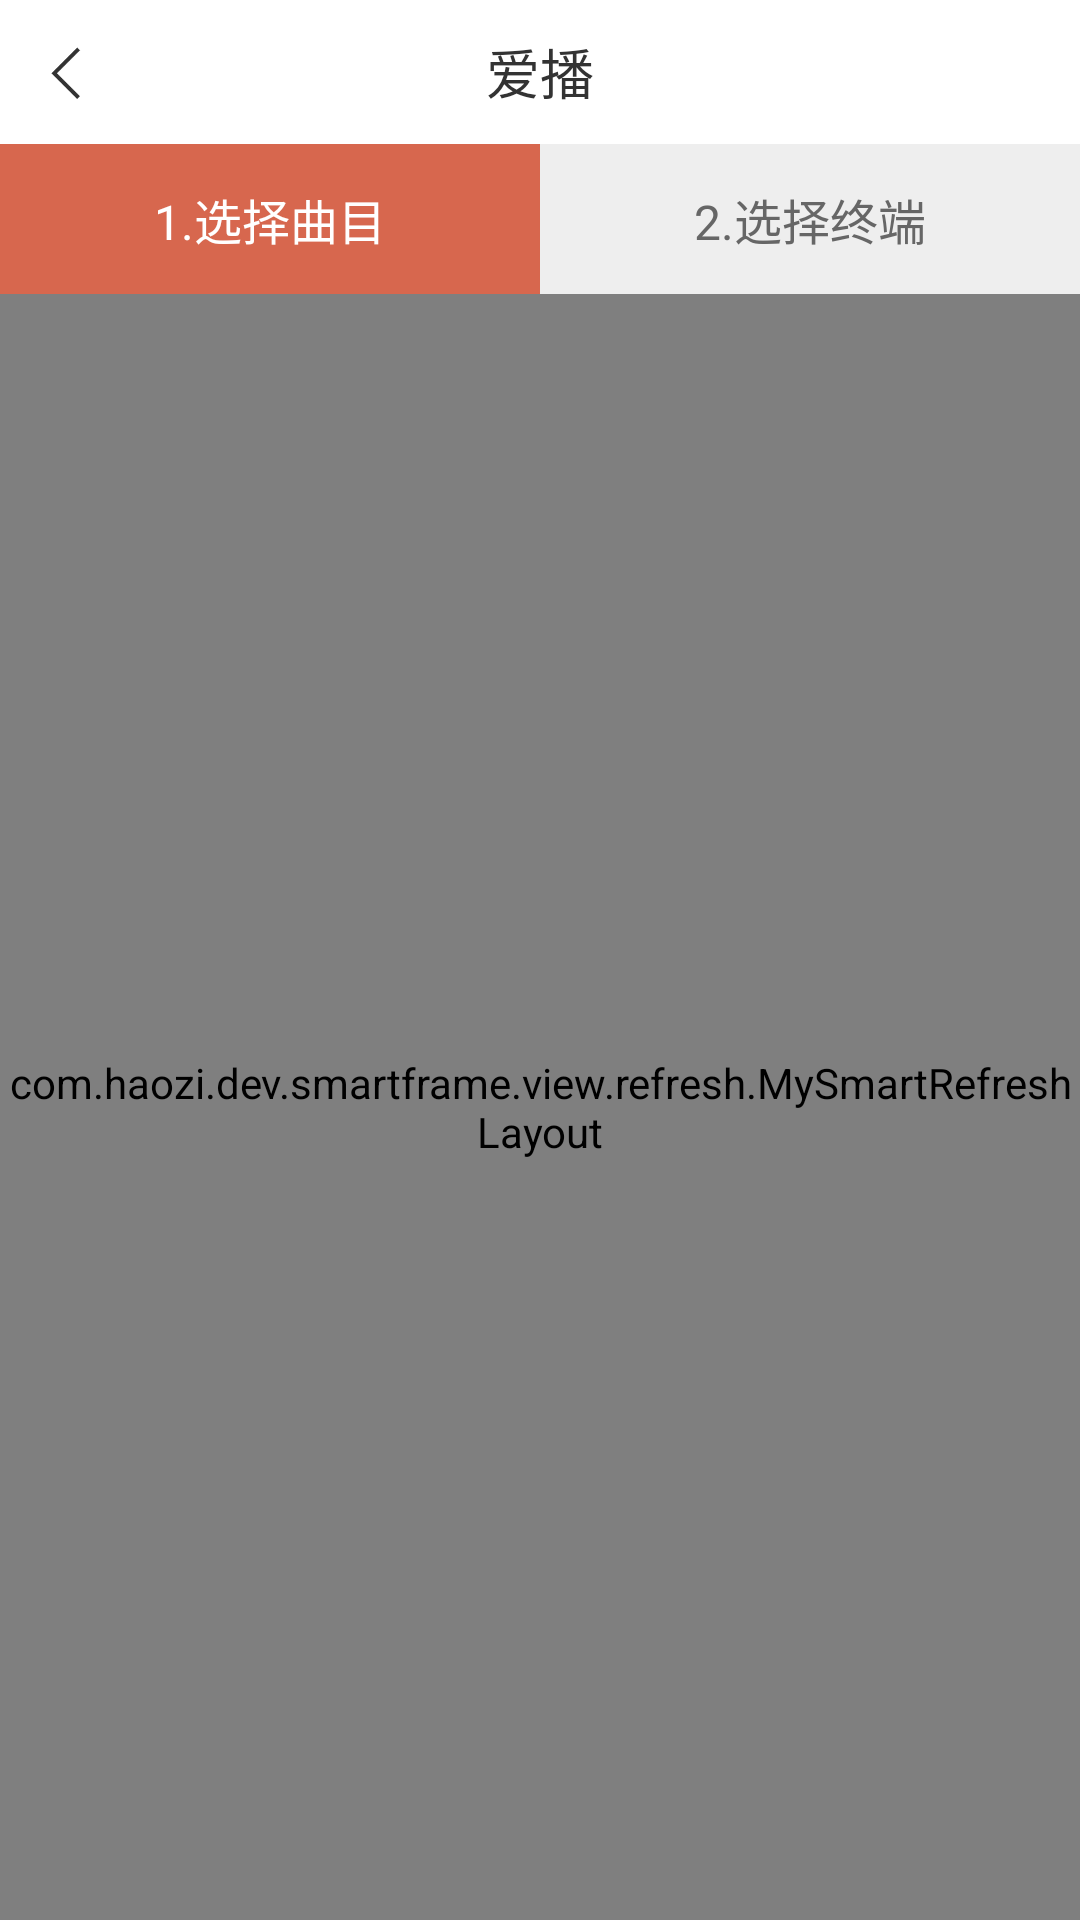

This screen was rendered from an Android layout file. Write that file and the resources it references.
<!-- AndroidManifest.xml: application theme AppTheme -->
<!-- res/layout/activity_select_program.xml -->
<?xml version="1.0" encoding="utf-8"?>
<LinearLayout xmlns:android="http://schemas.android.com/apk/res/android"
    android:layout_width="match_parent"
    android:layout_height="match_parent"
    android:orientation="vertical">

    <include layout="@layout/title_view" />

    <LinearLayout
        android:layout_width="match_parent"
        android:layout_height="@dimen/base_dimen_100"
        android:gravity="center_vertical"
        android:orientation="horizontal">

        <TextView
            android:id="@+id/select_program_music"
            android:layout_width="0dp"
            android:layout_height="match_parent"
            android:layout_weight="1"
            android:gravity="center"
            android:background="#D7674E"
            android:text="1.选择曲目"
            android:textColor="#FFFFFF"
            android:textSize="@dimen/base_dimen_32" />

        <TextView
            android:id="@+id/select_program_dev"
            android:layout_width="0dp"
            android:layout_height="match_parent"
            android:layout_weight="1"
            android:gravity="center"
            android:background="#EEEEEE"
            android:text="2.选择终端"
            android:textColor="#666666"
            android:textSize="@dimen/base_dimen_32" />



    </LinearLayout>

    <com.haozi.dev.smartframe.view.refresh.MySmartRefreshLayout
        android:id="@+id/refresh_layout"
        android:layout_width="match_parent"
        android:layout_height="0dp"
        android:layout_weight="1">

        <androidx.recyclerview.widget.RecyclerView
            android:id="@+id/ms_recyclerView"
            android:layout_width="match_parent"
            android:layout_height="match_parent"
            android:overScrollMode="never"
            android:scrollbars="none" />

    </com.haozi.dev.smartframe.view.refresh.MySmartRefreshLayout>


    <LinearLayout
        android:id="@+id/select_program_bottom"
        android:layout_width="match_parent"
        android:layout_height="@dimen/base_dimen_100"
        android:background="#F8FFFF"
        android:visibility="gone"
        android:orientation="horizontal">

        <RadioGroup
            android:id="@+id/select_check_group"
            android:layout_width="wrap_content"
            android:layout_height="match_parent"
            android:layout_marginLeft="@dimen/base_dimen_40"
            android:gravity="center_vertical"
            android:orientation="horizontal">

            <RadioButton
                android:id="@+id/select_check_radio_1"
                android:layout_width="wrap_content"
                android:layout_height="wrap_content"
                android:checked="true"
                android:text="选择终端"
                android:textColor="#333333"
                android:textSize="@dimen/base_dimen_28" />

            <RadioButton
                android:id="@+id/select_check_radio_2"
                android:layout_width="wrap_content"
                android:layout_height="wrap_content"
                android:layout_marginLeft="@dimen/base_dimen_40"
                android:text="选择分组"
                android:textColor="#333333"
                android:textSize="@dimen/base_dimen_28" />

        </RadioGroup>

        <View
            android:layout_width="0dp"
            android:layout_height="@dimen/base_dimen_20"
            android:layout_weight="1" />

        <LinearLayout
            android:id="@+id/select_dev_line"
            android:layout_width="@dimen/base_dimen_200"
            android:layout_height="match_parent"
            android:background="#255B7D"
            android:gravity="center"
            android:orientation="horizontal">

            <TextView
                android:id="@+id/select_dev_text"
                android:layout_width="wrap_content"
                android:layout_height="wrap_content"
                android:text="全选"
                android:textColor="@color/white"
                android:textSize="@dimen/base_dimen_28" />

            <CheckBox
                android:id="@+id/select_dev_check"
                android:layout_width="wrap_content"
                android:layout_height="wrap_content"
                android:clickable="false"
                android:checked="false"
                />

        </LinearLayout>
    </LinearLayout>


</LinearLayout>
<!-- res/layout/title_view.xml (included above) -->
<?xml version="1.0" encoding="utf-8"?>
<RelativeLayout xmlns:android="http://schemas.android.com/apk/res/android"
    android:layout_width="match_parent"
    android:layout_height="@dimen/base_dimen_96"
    android:background="@color/white"
    >
    
    <ImageView
        android:id="@+id/title_back"
        android:layout_width="@dimen/base_dimen_96"
        android:layout_height="@dimen/base_dimen_96"
        android:padding="@dimen/base_dimen_24"
        android:src="@mipmap/icon_main_back"
        />

    <TextView
        android:id="@+id/title_name"
        android:layout_width="wrap_content"
        android:layout_height="wrap_content"
        android:text="爱播"
        android:textSize="@dimen/base_dimen_36"
        android:textColor="#333333"
        android:layout_centerInParent="true"
        />


    <TextView
        android:id="@+id/title_menu_text"
        android:layout_width="wrap_content"
        android:layout_height="match_parent"
        android:layout_marginRight="@dimen/base_dimen_32"
        android:layout_alignParentRight="true"
        android:textSize="@dimen/base_dimen_32"
        android:textColor="#255B7D"
        android:gravity="center_vertical"
        android:visibility="gone"
        />


    



</RelativeLayout>
<!-- resources referenced by this layout -->
<resources>
  <color name="white">#FFFFFFFF</color>
  <dimen name="base_dimen_100">50dp</dimen>
  <dimen name="base_dimen_20">10dp</dimen>
  <dimen name="base_dimen_200">100dp</dimen>
  <dimen name="base_dimen_24">12dp</dimen>
  <dimen name="base_dimen_28">14dp</dimen>
  <dimen name="base_dimen_32">16dp</dimen>
  <dimen name="base_dimen_36">18dp</dimen>
  <dimen name="base_dimen_40">20dp</dimen>
  <dimen name="base_dimen_96">48dp</dimen>
  <!-- mipmap icon_main_back: png bitmap (mipmap-xhdpi, 1073 bytes) -->
  <style name="AppTheme" parent="Theme.AppCompat.DayNight.NoActionBar">
              <item name="colorPrimary">@color/app_color</item>
              <item name="colorPrimaryDark">#FFFFFF</item>
              <item name="colorAccent">@color/app_color</item>
              <item name="android:windowLightStatusBar" tools:ignore="NewApi">true</item>
          </style>
  <color name="app_color">#D7674E</color>
</resources>
